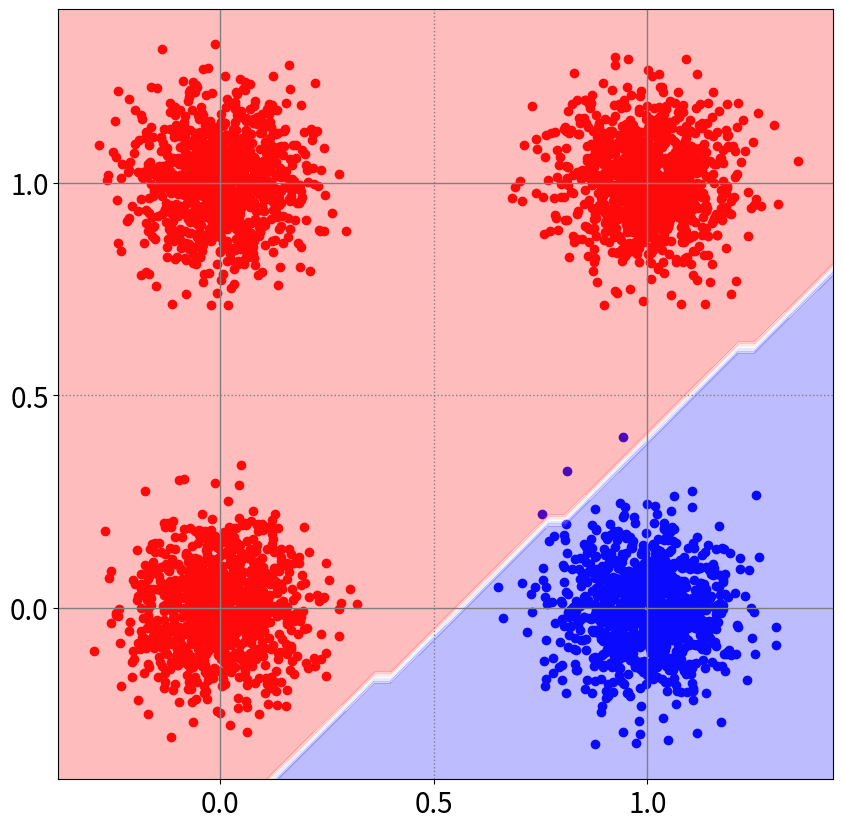
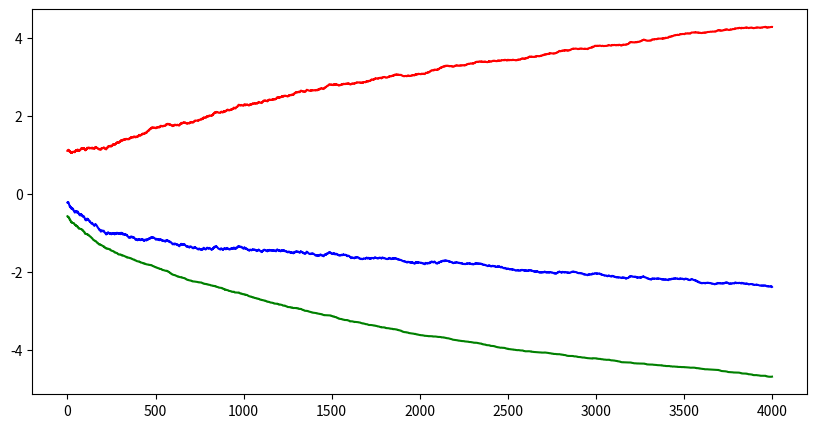

Write Python code to recreate these figures, in order.
import numpy as np
from numpy.random import normal
import matplotlib.pyplot as plt

def make_ds(N, code):
    # parameter setting
    std = 0.1
    mean_x_list = [0, 0, 1, 1]
    mean_y_list = [0, 1, 0, 1]
    X_list, Y_list = [], []

    for idx in range(4):
        # generate X dataset
        mean_x = mean_x_list[idx]
        mean_y = mean_y_list[idx]

        X_tmp = normal(loc=[mean_x, mean_y],
                       scale=[std, std],
                       size=(N, 2))
        X_list.append(X_tmp)

        # generate Y dataset
        code_idx = code[idx]
        Y_tmp = code_idx * np.ones(shape=(N,))
        Y_list.append(Y_tmp)

    # merge X, Y dataset
    X = np.vstack(X_list)
    Y = np.concatenate(Y_list)

    # shuffle X, Y dataset
    shuffling_idx = np.arange(4*N)
    np.random.shuffle(shuffling_idx)

    X = X[shuffling_idx]
    Y = Y[shuffling_idx]

    return X, Y

def vis_ds(X, Y):
    X_pos, Y_pos = X[Y == 1], Y[Y == 1]
    X_neg, Y_neg = X[Y == 0], Y[Y == 0]

    fig, ax = plt.subplots(figsize=(10, 10))
    ax.scatter(X_pos[:, 0], X_pos[:, 1],
               color='blue')
    ax.scatter(X_neg[:, 0], X_neg[:, 1],
               color='red')
    ax.tick_params(labelsize=20)
    ax.axvline(x=0, color='gray', linewidth=1)
    ax.axvline(x=0.5, color='gray', linewidth=1,
               linestyle=':')
    ax.axvline(x=1, color='gray', linewidth=1)
    ax.axhline(y=0, color='gray', linewidth=1)
    ax.axhline(y=0.5, color='gray', linewidth=1,
               linestyle=':')
    ax.axhline(y=1, color='gray', linewidth=1)
    ax.set_xticks([0, 0.5, 1])
    ax.set_yticks([0, 0.5, 1])
    return ax

##### TEST CODE #####
N = 1000
X, Y = make_ds(N, [0, 0, 1, 0])
ax = vis_ds(X, Y)

w1, w2, b = np.random.normal(0, 1, 3)
n_iter = 4*N
lr = 0.03
w1_list, w2_list, b_list = [w1], [w2], [b]

for iter_idx in range(n_iter):
    # get data sample
    (x1, x2), y = X[iter_idx], Y[iter_idx]

    # forward propagation
    z = w1*x1 + w2*x2 + b
    pred = 1/(1 + np.exp(-z))
    J = -1*(y*np.log(pred) +
            (1-y)*np.log(1-pred))

    # differential coefficients
    dz_dw1, dz_dw2, dz_db = x1, x2, 1
    dpred_dz = pred*(1-pred)
    dJ_dpred = (pred-y)/(pred*(1-pred))

    # backpropagation
    dJ_dz = dJ_dpred * dpred_dz
    dJ_dw1 = dJ_dz * dz_dw1
    dJ_dw2 = dJ_dz * dz_dw2
    dJ_db = dJ_dz * dz_db

    # parameter update
    w1 = w1 - lr*dJ_dw1
    w2 = w2 - lr*dJ_dw2
    b = b - lr*dJ_db

    w1_list.append(w1)
    w2_list.append(w2)
    b_list.append(b)


x1_lim = ax.get_xlim()
x2_lim = ax.get_ylim()
print(x1_lim, x2_lim)
x1 = np.linspace(x1_lim[0], x1_lim[1])
x2 = np.linspace(x2_lim[0], x2_lim[1])

X1, X2 = np.meshgrid(x1, x2)
DB = (w1*X1 + w2*X2 + b > 0).astype(int)

ax.contourf(X1, X2, DB, cmap='bwr_r',
            alpha=0.3)

fig, ax = plt.subplots(figsize=(10, 5))
ax.plot(w1_list, color='r')
ax.plot(w2_list, color='g')
ax.plot(b_list, color='b')

# X1, X2 = np.meshgrid(x1, x2)
# Z = w1*X1 + w2*X2 + b
# A = 1/(1 + np.exp(-Z))
# fig = plt.figure(figsize=(10, 10))
# ax = fig.add_subplot(projection='3d')
#
# ax.plot_wireframe(X1, X2, A)
plt.show()
